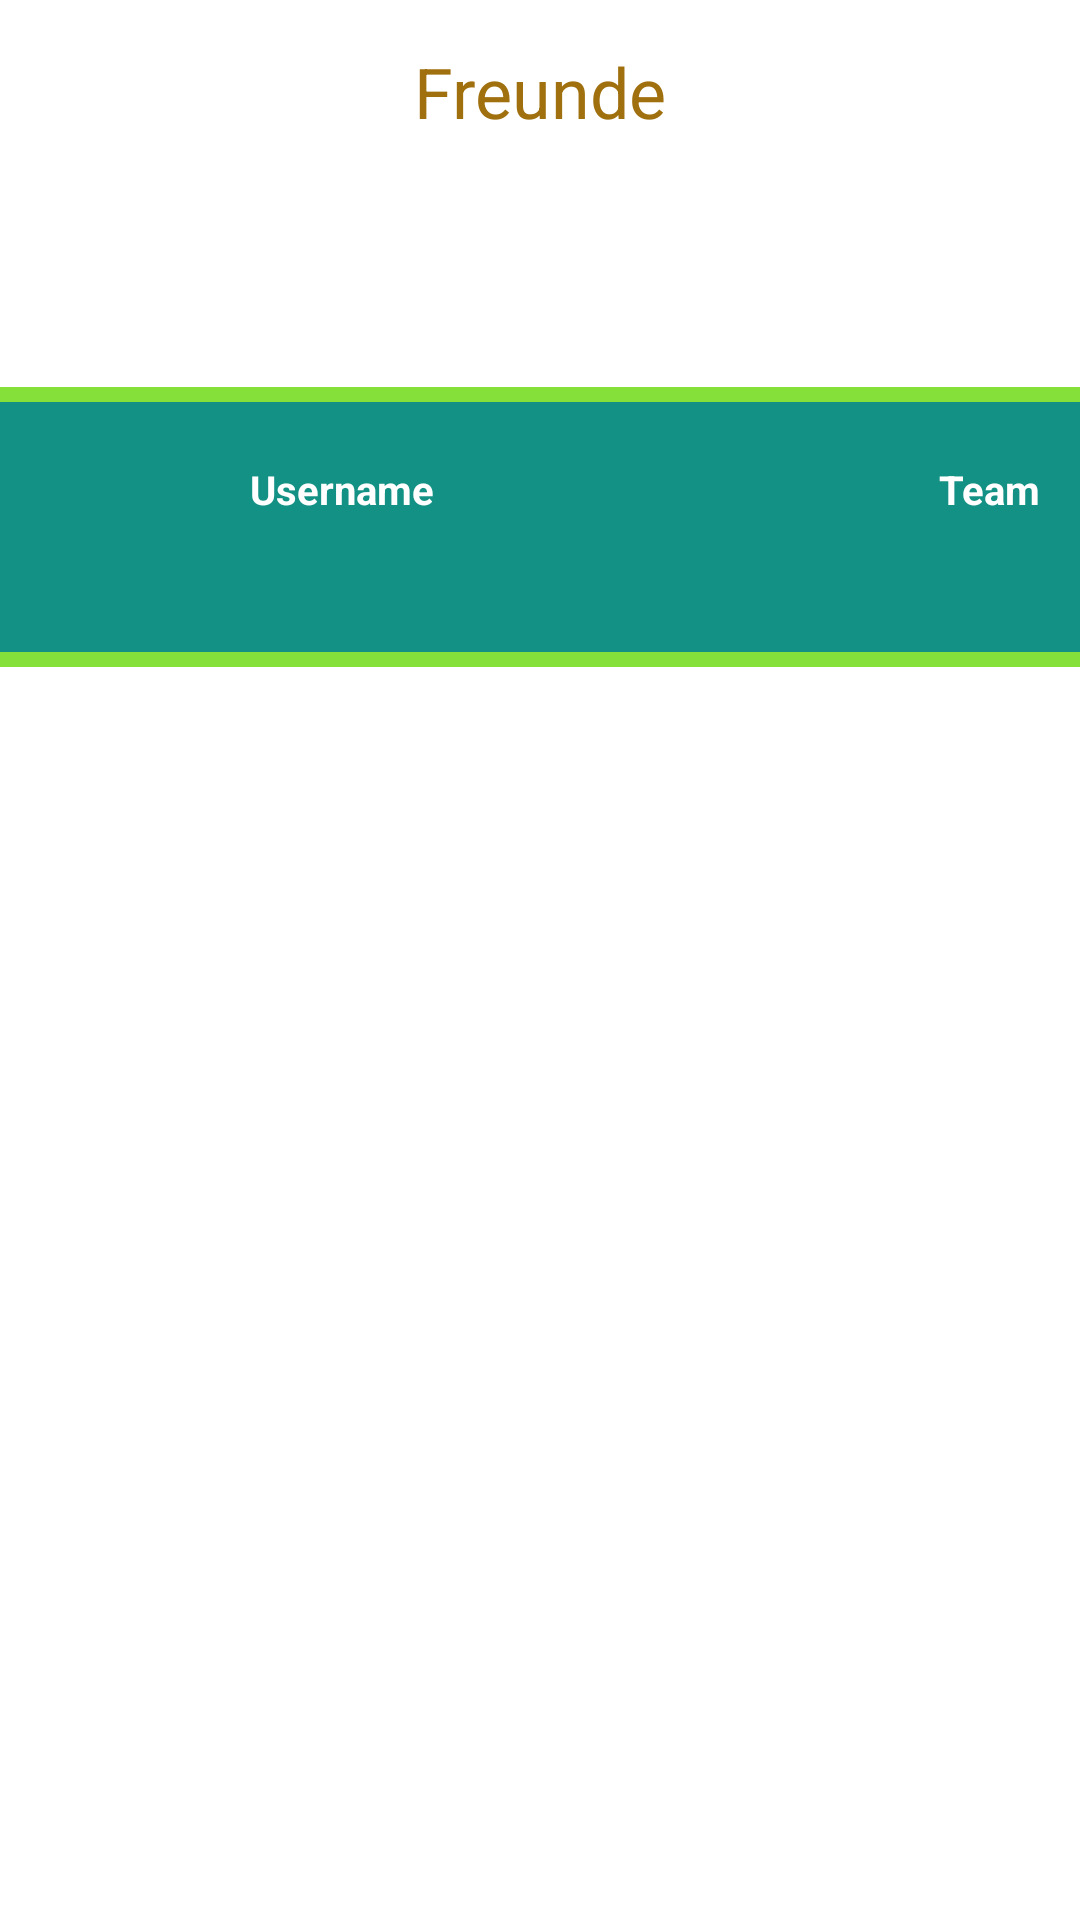

Write the Android layout XML for this screen, with the resource values it uses.
<!-- AndroidManifest.xml: application theme CustomActionBarTheme -->
<!-- res/layout/friendlist.xml -->
<?xml version="1.0" encoding="utf-8"?>
    <LinearLayout xmlns:android="http://schemas.android.com/apk/res/android"
        android:orientation="vertical" android:layout_width="fill_parent"
        android:layout_height="fill_parent">

    <TextView
        android:text="Freunde"
        android:textColor="#A0700F"
        android:gravity="center_horizontal"
        android:layout_width="match_parent"
        android:layout_height="wrap_content"
        android:layout_marginBottom="10dp"
        android:layout_marginTop="15dp"
        android:textSize="70px"
        android:id="@+id/textView4" />

    <ImageView
        android:id="@+id/imageView"
        android:layout_width="58dp"
        android:layout_height="58dp"
        android:src="@drawable/friendicon"
        android:layout_gravity="center"
        android:layout_marginBottom="15dp" />

    <ScrollView
            android:layout_width="fill_parent"
            android:layout_height="fill_parent"
            xmlns:android="http://schemas.android.com/apk/res/android">
        <TableLayout xmlns:android="http://schemas.android.com/apk/res/android"
            android:layout_width="match_parent"
            android:layout_height="wrap_content"
            android:stretchColumns="1"
            android:id="@+id/friend_tableLayout">
            <View
                android:layout_height="5dip"
                android:background="#85E13A" />

            <TableRow
                android:background="#149185"
                android:id="@+id/row_green">

                <ImageView
                    android:id="@+id/profilpic"
                    android:layout_width="50dp"
                    android:layout_height="50dp"
                    android:src="@drawable/profilepic"
                    android:layout_gravity="center"
                    android:layout_marginBottom="20dp"
                    android:layout_marginTop="40px"
                    android:layout_marginLeft="20px"
                    android:layout_column="0" />

                <TextView
                    android:layout_column="1"
                    android:text="Username"
                    android:padding="20dip"
                    android:textColor="#FFFFFF"
                    android:textStyle="bold"
                    android:textSize="40px" />
                <TextView
                    android:text="Team"
                    android:gravity="right"
                    android:padding="20dip"
                    android:textColor="#FFFFFF"
                    android:textSize="40px"
                    android:textStyle="bold" />
            </TableRow>


            <View
                android:layout_height="5dip"
                android:background="#85E13A" />

        </TableLayout>
        </ScrollView>
    </LinearLayout>
<!-- resources referenced by this layout -->
<resources>
  <style name="CustomActionBarTheme" parent="@android:style/Theme.Holo.Light.DarkActionBar">
          <item name="android:actionBarStyle">@style/MyActionBar</item>
          <item name="android:listPreferredItemHeightSmall">45dp</item>
          <item name="android:listPreferredItemPaddingLeft">5dp</item>
          <item name="android:listPreferredItemPaddingRight">20dp</item>
      </style>
  <style name="MyActionBar" parent="@android:style/Widget.Holo.Light.ActionBar.Solid.Inverse">
          <item name="android:background">@drawable/actionbar_back</item>
      </style>
  <!-- drawable actionbar_back: png bitmap (drawable-hdpi, 19698 bytes) -->
</resources>
